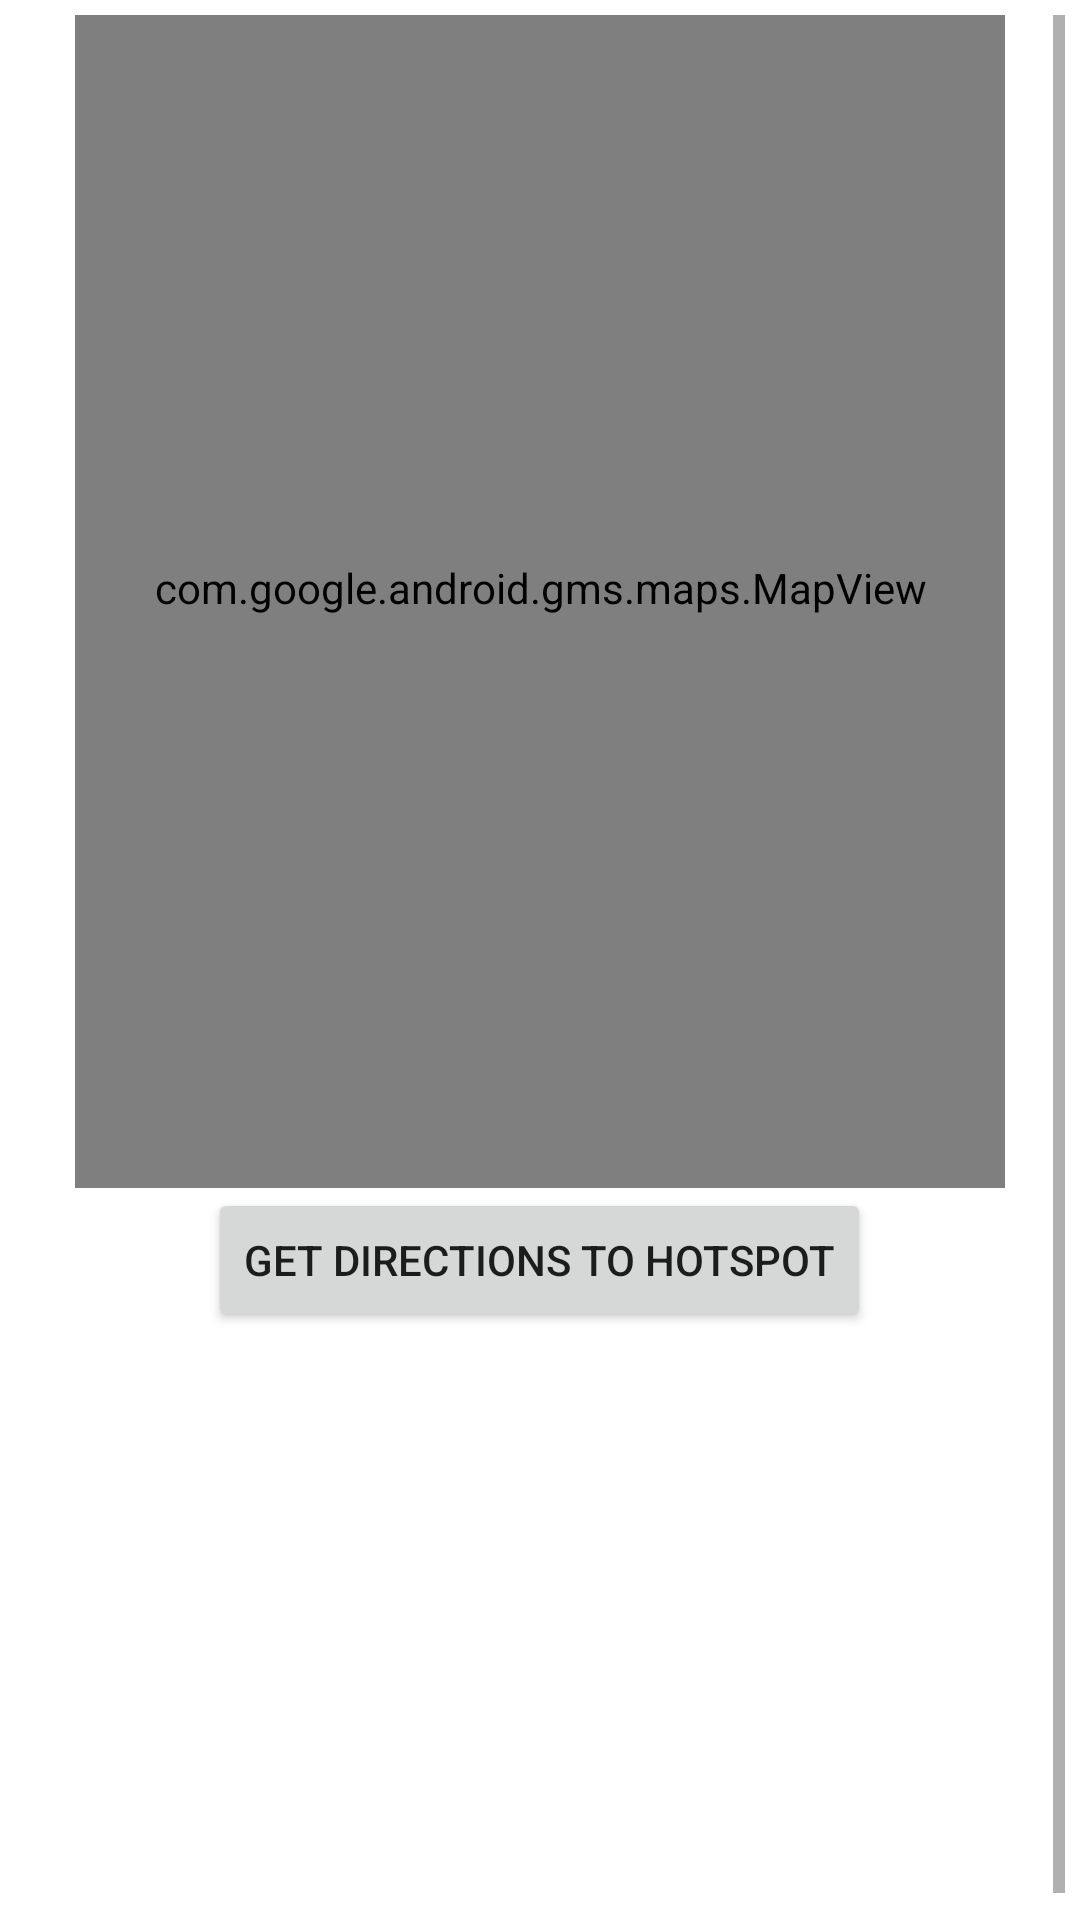

Android layout source for this screen:
<!-- AndroidManifest.xml: application theme Theme.MyApplication2 -->
<!-- res/layout/fragment_dashboard.xml -->
<?xml version="1.0" encoding="utf-8"?>
<ScrollView
 xmlns:android="http://schemas.android.com/apk/res/android"
    xmlns:app="http://schemas.android.com/apk/res-auto"
    xmlns:tools="http://schemas.android.com/tools"
    android:layout_width="match_parent"
    android:layout_height="match_parent"
    android:padding="5dp" >


    <LinearLayout
        android:layout_width="match_parent"
        android:layout_height="wrap_content"
        android:layout_gravity="center"
        android:layout_margin="20dp"
        android:gravity="center"
        android:orientation="vertical">


        <com.google.android.gms.maps.MapView
            android:id="@+id/mapView"
            android:layout_width="match_parent"
            android:layout_height="400dp"


            />
        <Button
            android:id="@+id/button_hotspot"
            android:layout_width="wrap_content"
            android:layout_height="wrap_content"

            android:text="@string/get_directions_to_hotspot"
             />

        <androidx.recyclerview.widget.RecyclerView
            android:id="@+id/sighting_list"
            android:layout_width="match_parent"
            android:layout_height="200dp"
            android:divider="@android:color/darker_gray"
            android:dividerHeight="1dp"
            tools:listitem="@layout/sighting_list_items" />






    </LinearLayout>
    </ScrollView>
<!-- res/layout/sighting_list_items.xml (included above) -->
<?xml version="1.0" encoding="utf-8"?>
<LinearLayout xmlns:android="http://schemas.android.com/apk/res/android"
    android:layout_width="match_parent"
    android:layout_height="wrap_content"

    android:layout_marginLeft="5dp"
    android:layout_marginTop="15dp"
    android:layout_marginRight="5dp"
    android:layout_marginBottom="15dp"
    android:background="@drawable/item_background"
    android:orientation="vertical">

    <LinearLayout
        android:layout_width="match_parent"
        android:layout_height="wrap_content"
        android:orientation="vertical">

        <TextView
            android:layout_width="match_parent"
            android:layout_height="wrap_content"
            android:labelFor="@id/sighting_name"
            android:text="@string/sighting_name"
            android:textAlignment="center"
            android:textAllCaps="true"
            android:textAppearance="?attr/textAppearanceListItem"
            android:textColor="@color/green_700"
            android:textSize="24sp"
            android:textStyle="bold" />

        <TextView
            android:id="@+id/sighting_name"
            android:layout_width="match_parent"
            android:layout_height="wrap_content"
            android:textAppearance="?attr/textAppearanceListItem"
            android:textColor="@color/green_500"
            android:textAlignment="center"
            android:textSize="24sp" />
    </LinearLayout>

    <LinearLayout
        android:layout_width="match_parent"
        android:layout_height="wrap_content"
        android:orientation="vertical">

        <TextView
            android:layout_width="match_parent"
            android:layout_height="wrap_content"
            android:labelFor="@id/date_seen"
            android:text="@string/date_seen"
            android:textAlignment="center"
            android:textAllCaps="true"
            android:textAppearance="?attr/textAppearanceListItem"
            android:textColor="@color/green_700"
            android:textSize="24sp"
            android:textStyle="bold" />

        <TextView
            android:id="@+id/date_seen"
            android:textAlignment="center"
            android:layout_width="match_parent"
            android:layout_height="wrap_content"
            android:textAppearance="?attr/textAppearanceListItem"
            android:textColor="@color/green_500"
            android:textSize="24sp" />
    </LinearLayout>

    <LinearLayout
        android:layout_width="match_parent"
        android:layout_height="wrap_content"
        android:orientation="vertical">

        <TextView
            android:layout_width="match_parent"
            android:layout_height="wrap_content"
            android:labelFor="@id/locName"
            android:text="@string/location"
            android:textAlignment="center"
            android:textAllCaps="true"
            android:textAppearance="?attr/textAppearanceListItem"
            android:textColor="@color/green_700"
            android:textSize="24sp"
            android:textStyle="bold" />

        <TextView
            android:id="@+id/locName"
            android:layout_width="match_parent"
            android:layout_height="wrap_content"
            android:textAlignment="center"
            android:textAppearance="?attr/textAppearanceListItem"
            android:textColor="@color/green_500"
            android:textSize="24sp" />
    </LinearLayout>


</LinearLayout>
<!-- resources referenced by this layout -->
<resources>
  <color name="green_500">#416D19</color>
  <color name="green_700">#0A6847</color>
  <!-- drawable item_background (drawable) -->
  <?xml version="1.0" encoding="utf-8"?>
  <shape xmlns:android="http://schemas.android.com/apk/res/android" android:shape="rectangle">
      <solid android:color="@color/green" />
      <size android:height="65dp" android:width="170dp" />
      <corners android:radius="20dp"/>
  </shape>
  <string name="date_seen">Date Seen</string>
  <string name="get_directions_to_hotspot">Get Directions to Hotspot</string>
  <string name="location">Location</string>
  <style name="Theme.MyApplication2" parent="Theme.MaterialComponents.DayNight.DarkActionBar">
          
          <item name="colorPrimary">@color/green_500</item>
          <item name="colorPrimaryVariant">@color/green_700</item>
          <item name="colorOnPrimary">@color/yellow</item>
          
          <item name="colorSecondary">@color/orange_200</item>
          <item name="colorSecondaryVariant">@color/orange_700</item>
          <item name="colorOnSecondary">@color/green</item>
          
          <item name="android:statusBarColor">?attr/colorPrimaryVariant</item>
          
      </style>
  <color name="green">#BFEA7C</color>
  <color name="yellow">#FFF67E</color>
  <color name="orange_200">#FF8A08</color>
  <color name="orange_700">#FF6500</color>
</resources>
